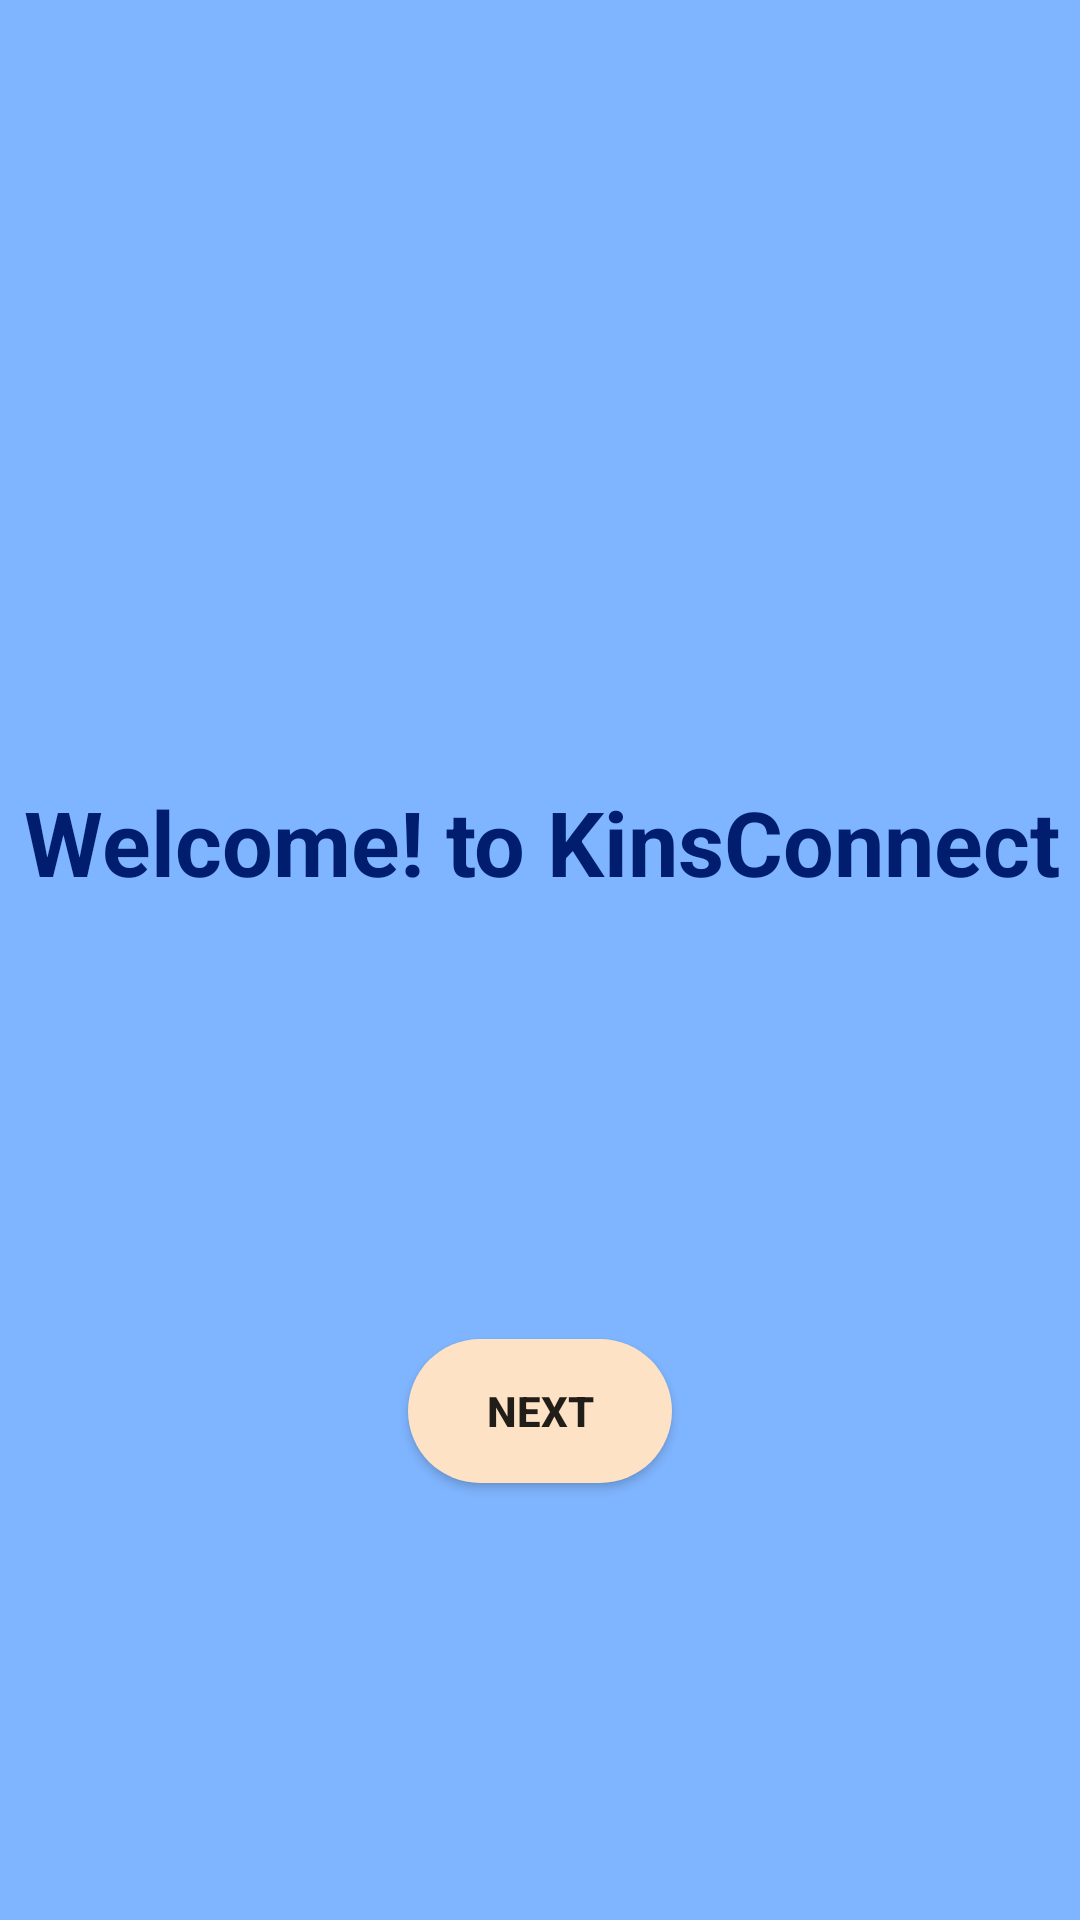

The Android layout XML behind this screen, and the referenced resources:
<!-- AndroidManifest.xml: application theme Theme.KinsConnect -->
<!-- res/layout/activity_main.xml -->
<?xml version="1.0" encoding="utf-8"?>
<androidx.constraintlayout.widget.ConstraintLayout xmlns:android="http://schemas.android.com/apk/res/android"
    xmlns:app="http://schemas.android.com/apk/res-auto"
    xmlns:tools="http://schemas.android.com/tools"
    android:layout_width="match_parent"
    android:background="#7FB5FF"
    android:layout_height="match_parent"
    tools:context=".MainActivity">


    <TextView
        android:id="@+id/welcomeTextView"
        android:layout_width="wrap_content"
        android:layout_height="wrap_content"
        android:text="Welcome! to KinsConnect"
        android:textColor="#001D6E"
        android:textSize="30sp"
        android:layout_marginLeft="10dp"
        android:layout_marginRight="10dp"
        android:textStyle="bold"
        app:layout_constraintBottom_toBottomOf="parent"
        app:layout_constraintEnd_toEndOf="parent"
        app:layout_constraintHorizontal_bias="0.363"
        app:layout_constraintStart_toStartOf="parent"
        app:layout_constraintTop_toTopOf="parent"
        app:layout_constraintVertical_bias="0.434" />

    <Button
        android:id="@+id/next"
        android:layout_width="wrap_content"
        android:layout_height="wrap_content"
        android:text="Next"
        android:background="@drawable/button_bg"
        android:textStyle="bold"
        android:onClick="GotoAddList"
        app:layout_constraintBottom_toBottomOf="parent"
        app:layout_constraintEnd_toEndOf="parent"
        app:layout_constraintStart_toStartOf="parent"
        app:layout_constraintTop_toBottomOf="@+id/welcomeTextView" />
</androidx.constraintlayout.widget.ConstraintLayout>
<!-- resources referenced by this layout -->
<resources>
  <!-- drawable button_bg (drawable) -->
  <?xml version="1.0" encoding="utf-8"?>
  <shape xmlns:android="http://schemas.android.com/apk/res/android">
  <solid
      android:color="#FEE2C5"/>
      <corners
          android:bottomRightRadius="28.5dp"
          android:bottomLeftRadius="28.5dp"
          android:topLeftRadius="28.5dp"
          android:topRightRadius="28.5dp"/>
  
  </shape>
  <style name="Theme.KinsConnect" parent="Theme.AppCompat.DayNight.NoActionBar">
          
          <item name="colorPrimary">@color/purple_500</item>
          <item name="colorPrimaryVariant">@color/purple_700</item>
          <item name="colorOnPrimary">@color/white</item>
          
          <item name="colorSecondary">@color/teal_200</item>
          <item name="colorSecondaryVariant">@color/teal_700</item>
          <item name="colorOnSecondary">@color/black</item>
          
          <item name="android:statusBarColor" tools:targetApi="l">?attr/colorPrimaryVariant</item>
          
      </style>
  <color name="purple_500">#001D6E</color>
  <color name="purple_700">#001D6E</color>
  <color name="white">#FFFFFFFF</color>
  <color name="teal_200">#FF03DAC5</color>
  <color name="teal_700">#FF018786</color>
  <color name="black">#FF000000</color>
</resources>
